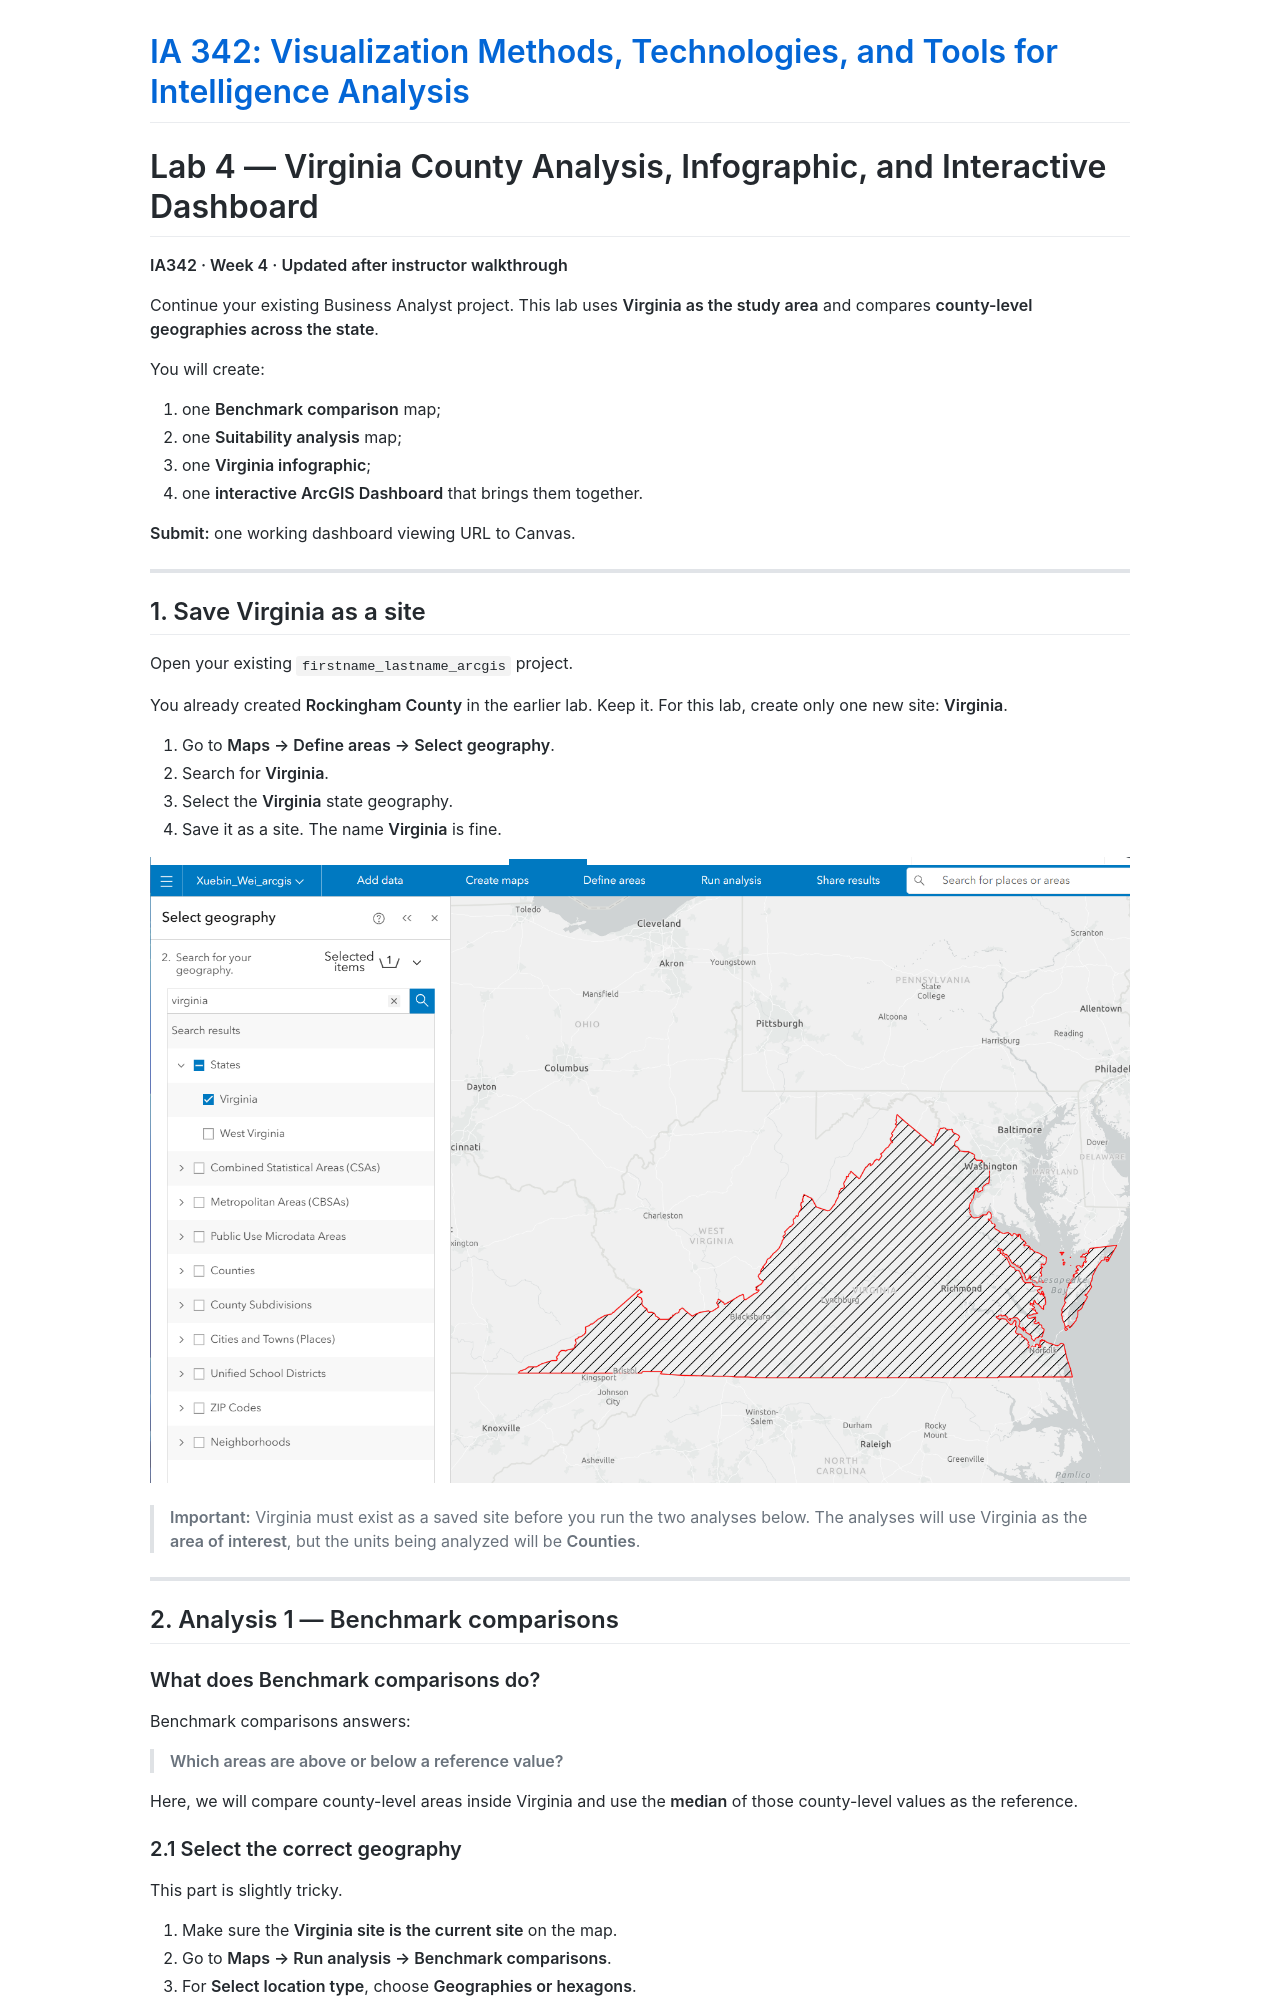

repository: JMU-Data/IA342 · page: assignments/lab-4/index.html · generator: jekyll

---
layout: default
title: "Lab 4: Virginia County Analysis, Infographic, and Interactive Dashboard - IA 342"
---
# Lab 4 &mdash; Virginia County Analysis, Infographic, and Interactive Dashboard

**IA342 &middot; Week 4 &middot; Updated after instructor walkthrough**

Continue your existing Business Analyst project. This lab uses **Virginia as the study area** and compares **county-level geographies across the state**.

You will create:

1. one **Benchmark comparison** map;
2. one **Suitability analysis** map;
3. one **Virginia infographic**;
4. one **interactive ArcGIS Dashboard** that brings them together.

**Submit:** one working dashboard viewing URL to Canvas.

---

## 1. Save Virginia as a site

Open your existing `firstname_lastname_arcgis` project.

You already created **Rockingham County** in the earlier lab. Keep it. For this lab, create only one new site: **Virginia**.

1. Go to **Maps &rarr; Define areas &rarr; Select geography**.
2. Search for **Virginia**.
3. Select the **Virginia** state geography.
4. Save it as a site. The name **Virginia** is fine.

![Select Virginia as a site](../../assets/week-4/screenshots/Screenshot%202026-09-08%20213759.png)

> **Important:** Virginia must exist as a saved site before you run the two analyses below. The analyses will use Virginia as the **area of interest**, but the units being analyzed will be **Counties**.

---

## 2. Analysis 1 &mdash; Benchmark comparisons
